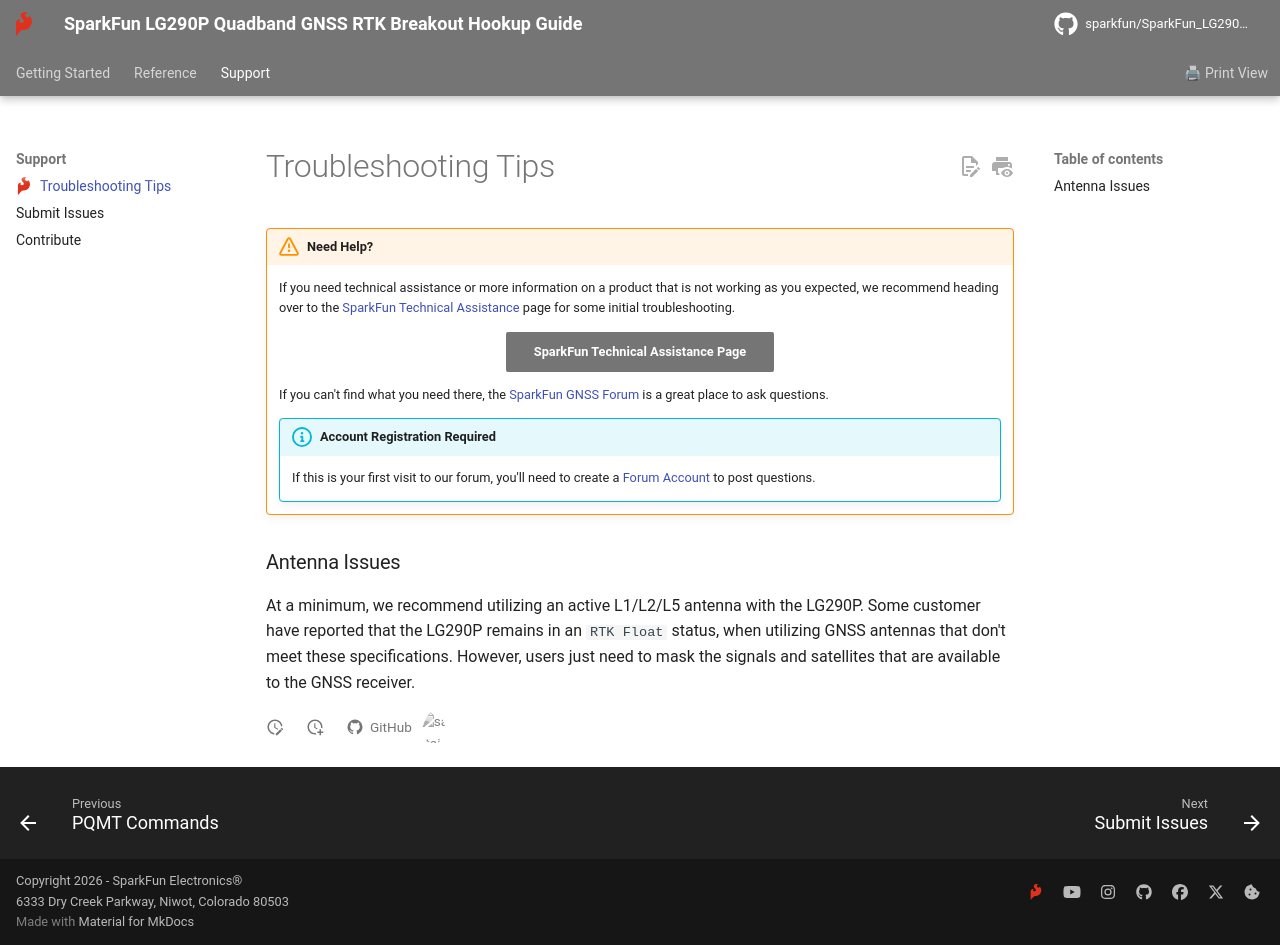

repository: sparkfun/SparkFun_LG290P_Quadband_GNSS_RTK_Breakout · page: troubleshooting_tips/index.html · generator: mkdocs

---
icon: sfe-logo
---

!!! warning "Need Help?"
	If you need technical assistance or more information on a product that is not working as you expected, we recommend heading over to the [SparkFun Technical Assistance](https://www.sparkfun.com/technical_assistance) page for some initial troubleshooting.

	<article style="text-align: center;" markdown>
	[SparkFun Technical Assistance Page](https://www.sparkfun.com/technical_assistance){ .md-button .md-button--primary }
	</article>

	If you can't find what you need there, the [SparkFun GNSS Forum](https://community.sparkfun.com/c/global-positioning-system-gps/96) is a great place to ask questions.

	!!! info "Account Registration Required"
		If this is your first visit to our forum, you'll need to create a [Forum Account](https://community.sparkfun.com/signup) to post questions.


### Antenna Issues
At a minimum, we recommend utilizing an active L1/L2/L5 antenna with the LG290P. Some customer have reported that the LG290P remains in an `RTK Float` status, when utilizing GNSS antennas that don't meet these specifications. However, users just need to mask the signals and satellites that are available to the GNSS receiver.




<!-- QR Code for Hookup Guide (Displayed when printed) -->
<article style="text-align: center;" markdown>
![QR code to the hookup guide](./assets/img/qr_code/hookup_guide.png){ .qr }
</article>
